Run: headless pygame with SDL's dummy video driver; simulated clock (each Clock.tick advances the game by its frame time, no real sleeping); random seed 0; keys injected as events and as key.get_pressed() state; mouse plan: one left click at the window centre at the start of phase 2, then a move to the lower-right quarter at the start of phase 3.
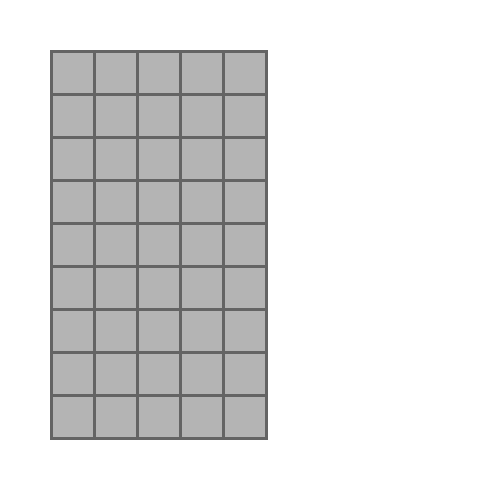
Frame 1 of 4 · flips 1–60 · no input
Frame 2 of 4 · flips 61–180 · clicked the window centre · tapped SPACE, RETURN · held RIGHT (→), D · screen unchanged from frame 1, image omitted
Frame 3 of 4 · flips 181–300 · moved the mouse to the lower-right quarter · held DOWN (↓), S · screen unchanged from frame 2, image omitted
Frame 4 of 4 · flips 301–420 · held LEFT (←), A, UP (↑), W · screen unchanged from frame 3, image omitted

The pygame program that drew these frames:

import pygame
import random

pygame.init()

screen = pygame.display.set_mode((500, 500))

# these are the images that get shown as items, different color circle for each item
items = [pygame.Surface((50, 50), pygame.SRCALPHA) for x in range(4)]
pygame.draw.circle(items[0], (255, 0, 0), (25, 25), 25)
pygame.draw.circle(items[1], (0, 255, 0), (25, 25), 25)
pygame.draw.circle(items[2], (255, 255, 0), (25, 25), 25)
pygame.draw.circle(items[3], (0, 0, 255), (25, 25), 25)

font = pygame.font.Font(pygame.font.match_font("calibri"), 26)


# print(items)


# class for a item, just holds the surface and can resize it
class Item:
    def __init__(self, id):
        self.id = id
        self.surface = items[id]

    def resize(self, size):
        return pygame.transform.scale(self.surface, (size, size))


# the inventory system
class Inventory:
    def __init__(self):
        self.rows = 9
        self.col = 5
        self.items = [[None for _ in range(self.rows)] for _ in range(self.col)]
        self.box_size = 40
        self.x = 50
        self.y = 50
        self.border = 3

    # draw everything
    def draw(self):
        # draw background
        pygame.draw.rect(screen, (100, 100, 100),
                         (self.x, self.y, (self.box_size + self.border) * self.col + self.border,
                          (self.box_size + self.border) * self.rows + self.border))
        for x in range(self.col):
            for y in range(self.rows):
                rect = (self.x + (self.box_size + self.border) * x + self.border,
                        self.x + (self.box_size + self.border) * y + self.border, self.box_size, self.box_size)
                pygame.draw.rect(screen, (180, 180, 180), rect)
                if self.items[x][y]:
                    screen.blit(self.items[x][y][0].resize(self.box_size), rect)
                    obj = font.render(str(self.items[x][y][1]), True, (0, 0, 0))
                    screen.blit(obj, (rect[0] + self.box_size // 2, rect[1] + self.box_size // 2))

    # get the square that the mouse is over
    def Get_pos(self):
        mouse = pygame.mouse.get_pos()

        x = mouse[0] - self.x
        y = mouse[1] - self.y
        x = x // (self.box_size + self.border)
        y = y // (self.box_size + self.border)
        return (x, y)

    def Get_First_Empty(self):
        for y in range(self.rows):
            for x in range(self.col):
                if not self.items[x][y]:
                    return (x, y)


    # add an item/s
    def Add(self, Item, xy):
        x, y = xy
        if self.items[x][y]:
            if self.items[x][y][0].id == Item[0].id:
                self.items[x][y][1] += Item[1]
            else:
                temp = self.items[x][y]
                self.items[x][y] = Item
                return temp
        else:
            self.items[x][y] = Item

    # check whether the mouse in in the grid
    def In_grid(self, x, y):
        if 0 < x > self.col - 1:
            return False
        if 0 < y > self.rows - 1:
            return False
        return True


player_inventory = Inventory()

# what the player is holding
selected = None

running = True
while running:
    # draw the screen
    screen.fill((255, 255, 255))
    player_inventory.draw()

    mousex, mousey = pygame.mouse.get_pos()

    # if holding something, draw it next to mouse
    if selected:
        screen.blit(selected[0].resize(30), (mousex, mousey))
        obj = font.render(str(selected[1]), True, (0, 0, 0))
        screen.blit(obj, (mousex + 15, mousey + 15))

    pygame.display.update()
    for e in pygame.event.get():
        if e.type == pygame.QUIT:
            running = False
            pygame.quit()

        if e.type == pygame.KEYDOWN:
            if e.key == pygame.K_SPACE:
                print(player_inventory.Get_First_Empty())
        if e.type == pygame.MOUSEBUTTONDOWN:
            # if right clicked, get a random item
            if e.button == 3:
                item = [Item(random.randint(0, 3)), 1]
                pos = player_inventory.Get_pos()
                player_inventory.Add(item, player_inventory.Get_First_Empty())
                # print(player_inventory.items)



            elif e.button == 1:
                pos = player_inventory.Get_pos()
                if player_inventory.In_grid(pos[0], pos[1]):
                    if selected:
                        print("Putting Down")
                        selected = player_inventory.Add(selected, pos)
                    elif player_inventory.items[pos[0]][pos[1]]:
                        print("Picking up")
                        selected = player_inventory.items[pos[0]][pos[1]]
                        player_inventory.items[pos[0]][pos[1]] = None
